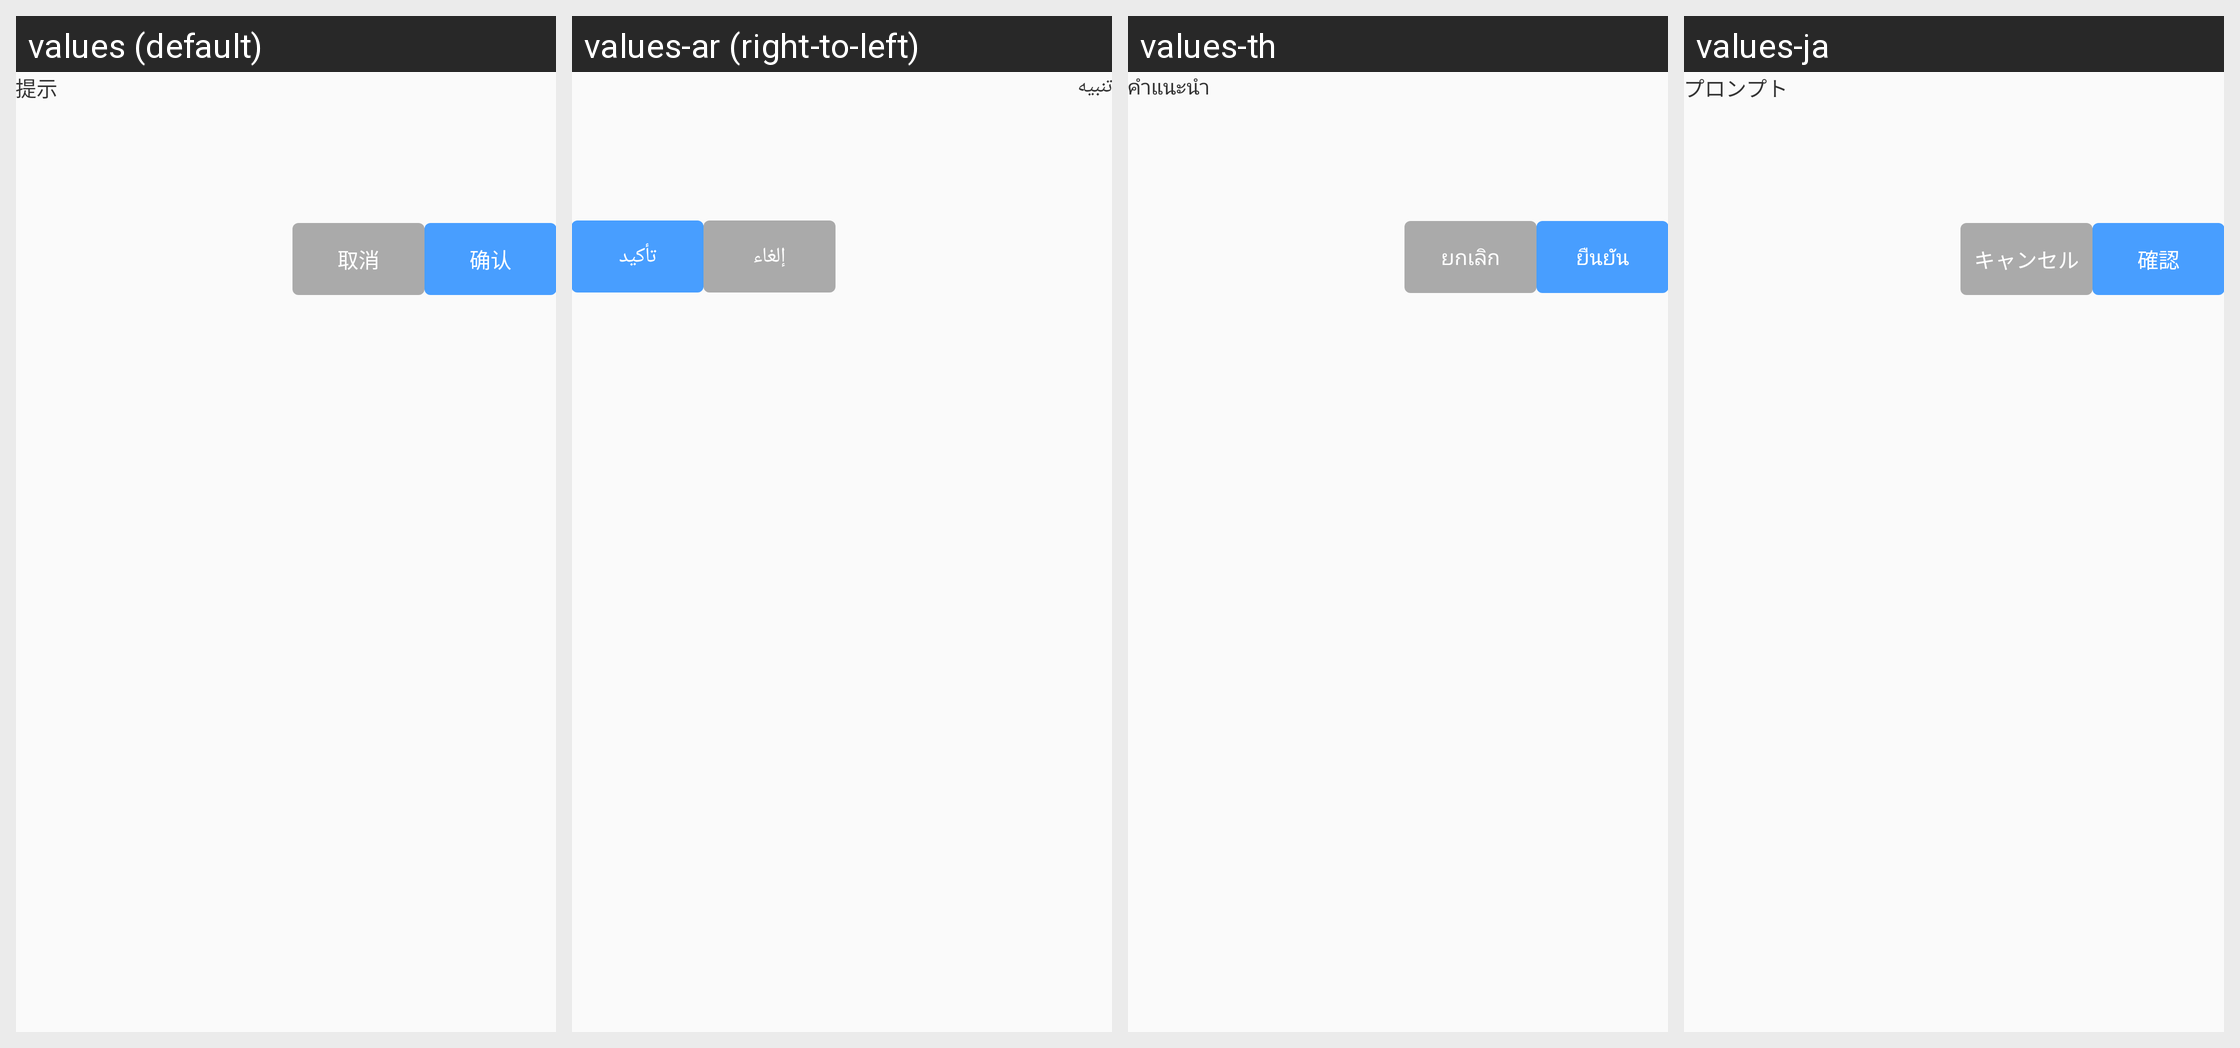

Translations of the strings shown on this Android screen, per locale in the grid:
Android screen res/layout/layout_waiting_dialog.xml rendered under 4 locales, left to right: values (default), values-ar (right-to-left), values-th, values-ja. Device: Nexus 5 (rendered at 1080×1920; each locale shown at half size, 540×960, under a caption strip naming it); theme Theme.AGV.
Other locales in the repository, not shown: values-de, values-en, values-es, values-fr, values-hu, values-ko, values-nl, values-vi, values-zh-rHK, values-zh-rTW.
Strings drawn on this screen, with the default value and each locale's value (text and hints the layout hard-codes, and strings that could not be matched under every locale, appear in the picture but are not listed):

text_title_prompt
  values: 提示
  values-ar: تنبيه
  values-th: คำแนะนำ
  values-ja: プロンプト

text_cancel
  values: 取消
  values-ar: إلغاء
  values-th: ยกเลิก
  values-ja: キャンセル

text_confirm
  values: 确认
  values-ar: تأكيد
  values-th: ยืนยัน
  values-ja: 確認
